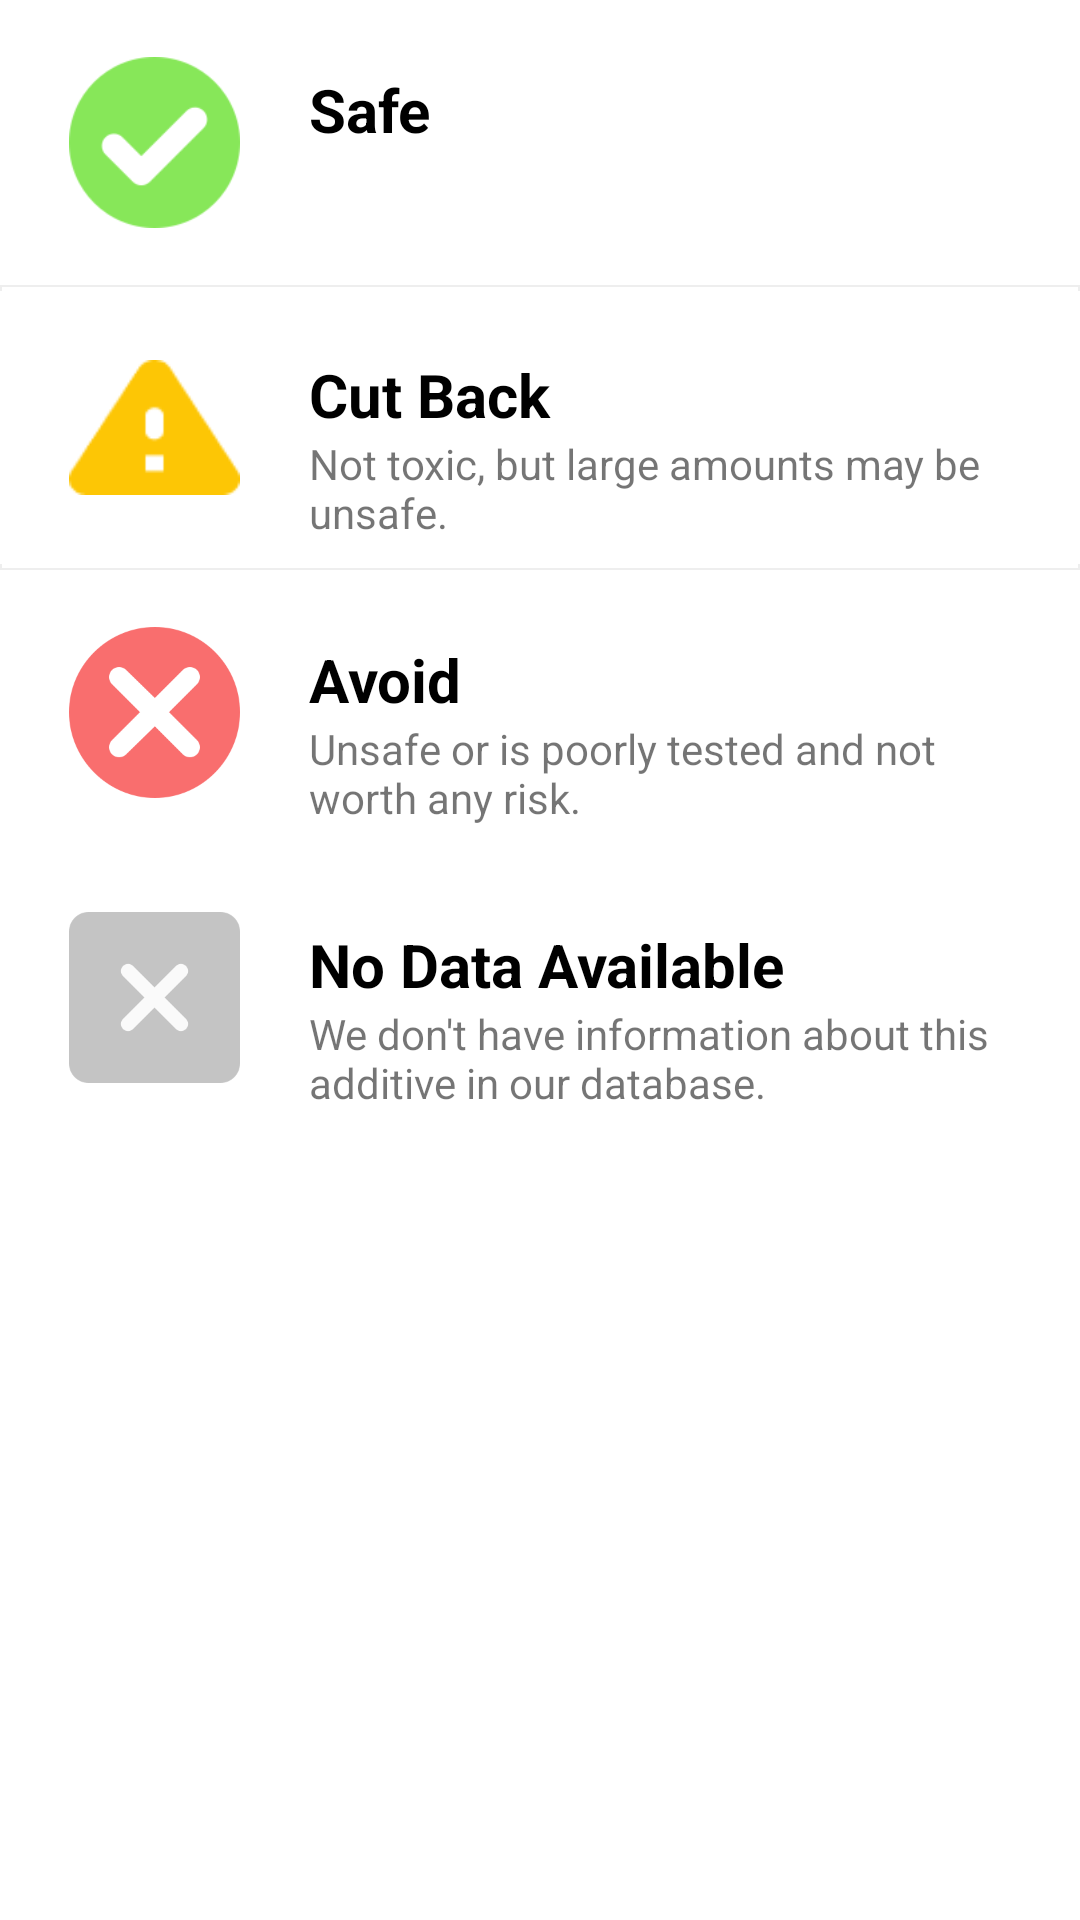

The Android layout XML behind this screen, and the referenced resources:
<!-- AndroidManifest.xml: application theme Theme.Snackable -->
<!-- res/layout/additive_safety_ratings.xml -->
<?xml version="1.0" encoding="utf-8"?>
<LinearLayout
    xmlns:android="http://schemas.android.com/apk/res/android"
    android:layout_width="match_parent"
    android:layout_height="match_parent"
    android:orientation="vertical">
    <LinearLayout
        android:layout_width="match_parent"
        android:layout_height="95dp"
        android:orientation="horizontal"
        android:paddingHorizontal="23dp">
        <ImageView
            android:layout_width="57dp"
            android:layout_height="57dp"
            android:src="@drawable/safe"
            android:layout_gravity="center"/>
        <LinearLayout
            android:layout_width="match_parent"
            android:layout_height="match_parent"
            android:orientation="vertical"
            android:paddingLeft="23dp"
            android:paddingTop="23dp">
            <TextView
                android:layout_width="match_parent"
                android:layout_height="wrap_content"
                android:text="Safe"
                android:textSize="20sp"
                android:textStyle="bold"
                android:textColor="@color/black"/>
            <TextView
                android:layout_width="match_parent"
                android:layout_height="wrap_content"
                android:text=""/>

        </LinearLayout>
    </LinearLayout>

    <LinearLayout
        android:layout_width="match_parent"
        android:layout_height="95dp"
        android:orientation="horizontal"
        android:paddingHorizontal="23dp"
        android:background="@drawable/top_bottom_border">
        <ImageView
            android:layout_width="57dp"
            android:layout_height="57dp"
            android:src="@drawable/cut_back"
            android:layout_gravity="center"/>
        <LinearLayout
            android:layout_width="match_parent"
            android:layout_height="match_parent"
            android:orientation="vertical"
            android:paddingLeft="23dp"
            android:paddingTop="23dp">
            <TextView
                android:layout_width="match_parent"
                android:layout_height="wrap_content"
                android:text="Cut Back"
                android:textSize="20sp"
                android:textStyle="bold"
                android:textColor="@color/black"/>
            <TextView
                android:layout_width="match_parent"
                android:layout_height="wrap_content"
                android:text="Not toxic, but large amounts may be unsafe."/>

        </LinearLayout>
    </LinearLayout>


    <LinearLayout
        android:layout_width="match_parent"
        android:layout_height="95dp"
        android:orientation="horizontal"
        android:paddingHorizontal="23dp">
        <ImageView
            android:id="@+id/yourListItemImg"
            android:layout_width="57dp"
            android:layout_height="57dp"
            android:src="@drawable/avoid_symbol"
            android:layout_gravity="center"/>
        <LinearLayout
            android:layout_width="match_parent"
            android:layout_height="match_parent"
            android:orientation="vertical"
            android:paddingLeft="23dp"
            android:paddingTop="23dp">
            <TextView
                android:id="@+id/yourListItemName"
                android:layout_width="match_parent"
                android:layout_height="wrap_content"
                android:text="Avoid"
                android:textStyle="bold"
                android:textSize="20sp"
                android:textColor="@color/black"/>
            <TextView
                android:id="@+id/yourListItemQuantity"
                android:layout_width="match_parent"
                android:layout_height="wrap_content"
                android:text="Unsafe or is poorly tested and not worth any risk."/>

        </LinearLayout>
    </LinearLayout>

    <LinearLayout
        android:layout_width="match_parent"
        android:layout_height="95dp"
        android:orientation="horizontal"
        android:paddingHorizontal="23dp">
        <ImageView
            android:layout_width="57dp"
            android:layout_height="57dp"
            android:src="@drawable/no_data_available_symbol"
            android:layout_gravity="center"/>
        <LinearLayout
            android:layout_width="match_parent"
            android:layout_height="match_parent"
            android:orientation="vertical"
            android:paddingLeft="23dp"
            android:paddingTop="23dp">
            <TextView
                android:layout_width="match_parent"
                android:layout_height="wrap_content"
                android:text="No Data Available"
                android:textStyle="bold"
                android:textSize="20sp"
                android:textColor="@color/black"/>
            <TextView
                android:layout_width="match_parent"
                android:layout_height="wrap_content"
                android:text="We don't have information about this additive in our database."/>

        </LinearLayout>
    </LinearLayout>
</LinearLayout>
<!-- resources referenced by this layout -->
<resources>
  <color name="black">#FF000000</color>
  <!-- drawable avoid_symbol: png bitmap (drawable, 4962 bytes) -->
  <!-- drawable cut_back: png bitmap (drawable, 1056 bytes) -->
  <!-- drawable no_data_available_symbol: png bitmap (drawable, 3021 bytes) -->
  <!-- drawable safe: png bitmap (drawable, 2569 bytes) -->
  <!-- drawable top_bottom_border (drawable) -->
  <?xml version="1.0" encoding="utf-8"?>
  <layer-list xmlns:android="http://schemas.android.com/apk/res/android">
      <item>
          <shape android:shape="rectangle">
              <stroke
                  android:width="0.5dp"
                  android:color="@color/bgColor" />
              <solid android:color="@color/white" />
          </shape>
      </item>
      <item android:bottom="2dp" android:top="2dp">
          <shape android:shape="rectangle">
              <stroke android:width="2dp" android:color="@color/white" />
          </shape>
      </item>
  </layer-list>
  <style name="Theme.Snackable" parent="Theme.MaterialComponents.DayNight.NoActionBar">
          
          <item name="colorPrimary">@color/themeColor</item>
          <item name="colorPrimaryVariant">@color/statusBar</item>
          <item name="colorOnPrimary">@color/white</item>
          
          <item name="colorSecondary">@color/teal_200</item>
          <item name="colorSecondaryVariant">@color/teal_700</item>
          <item name="colorOnSecondary">@color/black</item>
          
          <item name="android:statusBarColor" tools:targetApi="l">?attr/colorPrimaryVariant</item>
          
          <item name="colorAccent">@color/themeColor</item>
          <item name="android:actionMenuTextColor">@color/white</item>
      </style>
  <color name="bgColor">#EEEEEE</color>
  <color name="white">#FFFFFFFF</color>
  <color name="themeColor">#00BF7C</color>
  <color name="statusBar">#00A96F</color>
  <color name="teal_200">#FF03DAC5</color>
  <color name="teal_700">#FF018786</color>
</resources>
